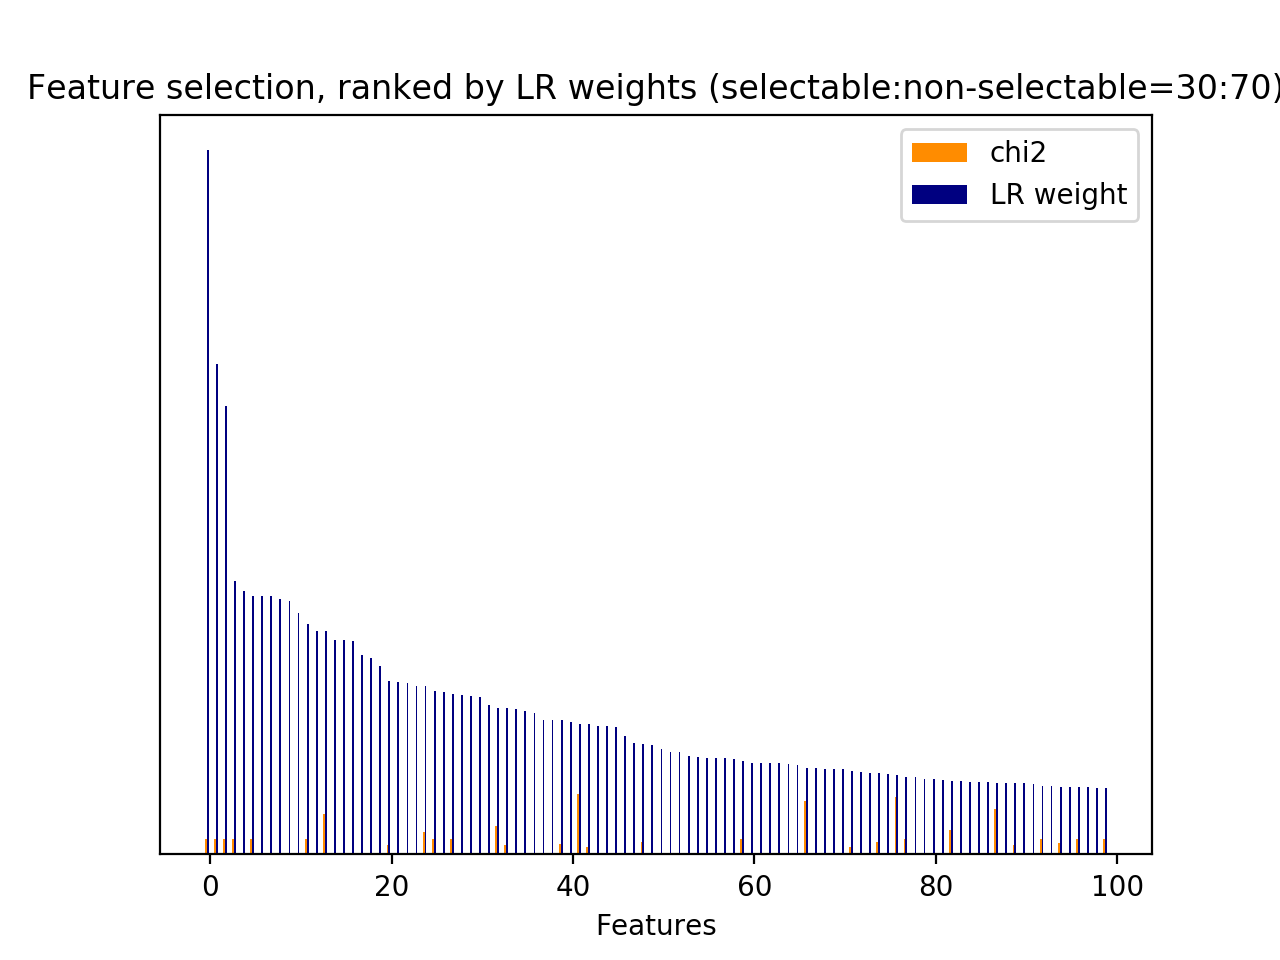

Values plotted in this chart, from the file beside it:
id, name, prefix, chi2, chi2_rank, clf_weight, clf_weight_rank
0, 1, b'1-utterance_length.current_user_uttera…, 50.39, 156, 0.0691, 142
5, 2.1, b'2.1-user_action_words.current_user_utt…, 32.16, 706, 0.0369, 256
7, 2.1, b'2.1-user_action_words.current_user_utt…, 23.88, 899, 0.0043, 728
13, 2.1, b'2.1-user_action_words.current_user_utt…, 23.9, 879, 0.0136, 497
17, 2.1, b'2.1-user_action_words.current_user_utt…, 20.93, 989, 0.1186, 71
20, 2.1, b'2.1-user_action_words.current_user_utt…, 63.91, 114, 0.0001, 1282
21, 2.1, b'2.1-user_action_words.current_user_utt…, 92.99, 58, 0.0002, 1252
24, 2.1, b'2.1-user_action_words.current_user_utt…, 26.86, 781, 0.0228, 357
26, 2.1, b'2.1-user_action_words.current_user_utt…, 21.33, 978, 0.0200, 378
31, 2.1, b'2.1-user_action_words.current_user_utt…, 25.59, 815, 0.0052, 693
33, 2.1, b'2.1-user_action_words.current_user_utt…, 23.83, 913, 0.0017, 894
34, 2.1, b'2.1-user_action_words.current_user_utt…, 20.29, 1006, 0.0033, 781
35, 2.1, b'2.1-user_action_words.current_user_utt…, 23.52, 917, 0.0043, 726
36, 2.1, b'2.1-user_action_words.current_user_utt…, 88.18, 63, 0.0087, 578
37, 2.1, b'2.1-user_action_words.current_user_utt…, 36.91, 671, 0.0002, 1194
38, 2.1, b'2.1-user_action_words.current_user_utt…, 22.72, 954, 0.0006, 1075
39, 2.1, b'2.1-user_action_words.current_user_utt…, 39.16, 658, 0.0105, 547
40, 2.1, b'2.1-user_action_words.current_user_utt…, 59.73, 121, 0.0058, 675
41, 2.1, b'2.1-user_action_words.current_user_utt…, 27.47, 772, 0.0051, 699
42, 2.2, b'2.2-#user_action_words.current_user_ut…, 37.6, 668, 0.0013, 939
44, 3, b'3-time_feature__end_of_session', 110.2, 41, 0.3174, 13
47, 3, b'3-time_feature__turns_from_start', 1856, 1, 0.0054, 687
48, 3, b'3-time_feature__turns_to_end', 1142, 2, 0.0488, 213
49, 1, b'1-utterance_length.next_system_utteran…, 392.8, 4, 0.0340, 276
50, 1, b'1-utterance_length.next_user_utterance…, 386.3, 5, 0.0334, 283
55, 2.1, b'2.1-user_action_words.next_user_uttera…, 25.87, 813, 0.0001, 1333
67, 2.1, b'2.1-user_action_words.next_user_uttera…, 109.6, 44, 0.0011, 966
73, 2.1, b'2.1-user_action_words.next_user_uttera…, 41.96, 469, 0.0000, 1433
81, 2.1, b'2.1-user_action_words.next_user_uttera…, 35.04, 679, 0.0000, 1571
86, 2.1, b'2.1-user_action_words.next_user_uttera…, 28.46, 758, 0.0340, 275
88, 2.1, b'2.1-user_action_words.next_user_uttera…, 27.78, 768, 0.0186, 403
90, 2.1, b'2.1-user_action_words.next_user_uttera…, 81, 90, 0.0031, 795
92, 2.2, b'2.2-#user_action_words.next_user_utter…, 34.38, 689, 0.1158, 74
115, 5, b'5-phrase_feature__noun_phrases__curren…, 24.18, 866, 0.0046, 714
122, 5, b'5-phrase_feature__noun_phrases__curren…, 41.96, 468, 0.0000, 1415
145, 5, b'5-phrase_feature__noun_phrases__curren…, 20.14, 1023, 0.0006, 1073
175, 5, b'5-phrase_feature__noun_phrases__curren…, 23.43, 922, 0.0036, 764
176, 5, b'5-phrase_feature__noun_phrases__curren…, 25.18, 858, 0.0004, 1135
218, 5, b'5-phrase_feature__noun_phrases__curren…, 23.43, 942, 0.0003, 1164
249, 5, b'5-phrase_feature__noun_phrases__curren…, 41.96, 467, 0.0000, 1613
285, 5, b'5-phrase_feature__noun_phrases__curren…, 41.96, 466, 0.0002, 1229
301, 5, b'5-phrase_feature__noun_phrases__curren…, 41.96, 465, 0.0003, 1152
320, 5, b'5-phrase_feature__noun_phrases__curren…, 41.96, 464, 0.0104, 549
332, 5, b'5-phrase_feature__noun_phrases__curren…, 23.43, 940, 0.0002, 1202
411, 5, b'5-phrase_feature__noun_phrases__curren…, 41.96, 463, 0.0002, 1211
412, 5, b'5-phrase_feature__noun_phrases__curren…, 41.96, 462, 0.0033, 775
419, 5, b'5-phrase_feature__noun_phrases__curren…, 25.18, 840, 0.0000, 1517
432, 5, b'5-phrase_feature__noun_phrases__curren…, 41.96, 461, 0.0000, 1584
437, 5, b'5-phrase_feature__noun_phrases__curren…, 41.96, 460, 0.0000, 1622
438, 5, b'5-phrase_feature__noun_phrases__curren…, 41.96, 459, 0.0041, 742
550, 5, b'5-phrase_feature__noun_phrases__curren…, 55.98, 134, 0.0031, 792
551, 5, b'5-phrase_feature__noun_phrases__curren…, 41.96, 458, 0.0040, 747
585, 5, b'5-phrase_feature__noun_phrases__curren…, 34.52, 688, 0.0000, 1623
590, 5, b'5-phrase_feature__noun_phrases__curren…, 25.92, 809, 0.0000, 1624
591, 5, b'5-phrase_feature__noun_phrases__curren…, 25.92, 807, 0.0552, 185
609, 5, b'5-phrase_feature__noun_phrases__curren…, 21.94, 966, 0.0316, 296
633, 5, b'5-phrase_feature__noun_phrases__curren…, 24.92, 859, 0.0003, 1166
634, 5, b'5-phrase_feature__noun_phrases__curren…, 25.18, 846, 0.0011, 964
683, 5, b'5-phrase_feature__noun_phrases__curren…, 41.96, 457, 0.0957, 96
709, 5, b'5-phrase_feature__noun_phrases__curren…, 47.88, 165, 0.0005, 1097
... 1,876 more rows
